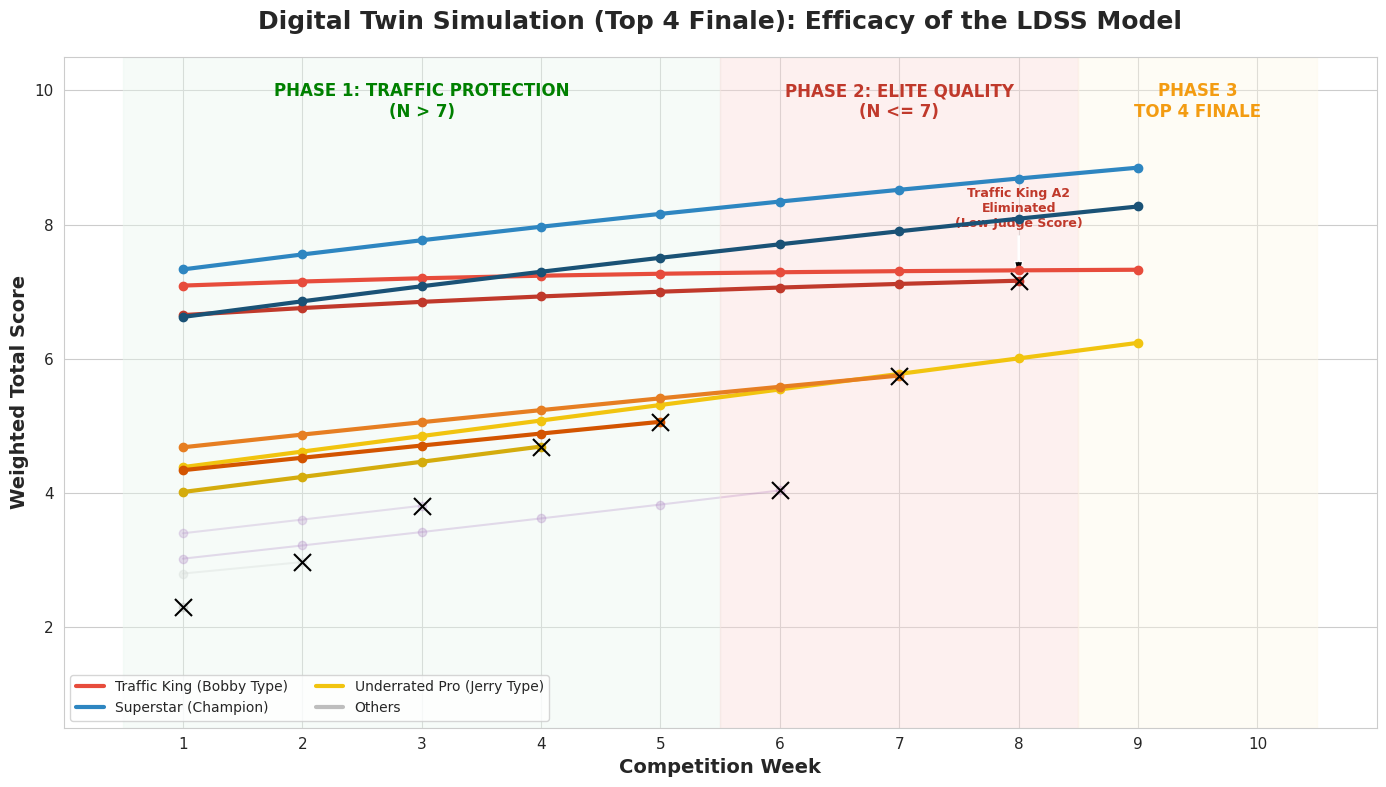

Generate this figure with matplotlib:
import numpy as np
import matplotlib.pyplot as plt
import seaborn as sns
import pandas as pd
from matplotlib.lines import Line2D

# 1. 全局设置
sns.set_style("whitegrid")
plt.rcParams['figure.dpi'] = 300
plt.rcParams['font.family'] = 'sans-serif'
plt.rcParams['font.size'] = 11


# 2. 核心数学模型
def calculate_fan_score(vote_share_pct, k=5.0):
    x = vote_share_pct / 100.0
    score = 10 * np.tanh(k * x)
    return score


# 3. 模拟主程序
def run_simulation():
    print("启动数字孪生模拟: 12位选手 -> 决赛Top 4 (LDSS v2.0)...")
    weeks = np.arange(1, 11)

    # 初始化 12 位选手
    contestants = [
        {'name': 'Traffic King A1', 'group': 'A', 'j': 5.0, 'f_share': 25.0, 'color': '#E74C3C'},
        {'name': 'Traffic King A2', 'group': 'A', 'j': 5.2, 'f_share': 20.0, 'color': '#C0392B'},
        {'name': 'Superstar B1', 'group': 'B', 'j': 8.8, 'f_share': 15.0, 'color': '#2E86C1'},
        {'name': 'Superstar B2', 'group': 'B', 'j': 8.5, 'f_share': 12.0, 'color': '#1A5276'},
        {'name': 'Pro Dancer C1', 'group': 'C', 'j': 8.0, 'f_share': 4.0, 'color': '#F1C40F'},
        {'name': 'Pro Dancer C2', 'group': 'C', 'j': 7.8, 'f_share': 3.0, 'color': '#D4AC0D'},
        {'name': 'Fodder D1', 'group': 'D', 'j': 5.0, 'f_share': 1.0, 'color': 'gray'},
        {'name': 'Fodder D2', 'group': 'D', 'j': 5.5, 'f_share': 2.0, 'color': 'silver'},
        {'name': 'Reality E1', 'group': 'E', 'j': 6.0, 'f_share': 8.0, 'color': '#E67E22'},
        {'name': 'Reality E2', 'group': 'E', 'j': 5.8, 'f_share': 7.0, 'color': '#D35400'},
        {'name': 'Journey F1', 'group': 'F', 'j': 7.0, 'f_share': 2.0, 'color': '#9B59B6'},
        {'name': 'Journey F2', 'group': 'F', 'j': 6.8, 'f_share': 1.0, 'color': '#8E44AD'}
    ]

    for c in contestants:
        c['status'] = 'Active'
        c['j_growth'] = 0.1

    history = []

    for week in weeks:
        # 动态权重
        progress = (week - 1) / 9.0
        w_fan = 0.6 - (0.2 * progress)
        w_judge = 0.4 + (0.2 * progress)

        active = [c for c in contestants if c['status'] == 'Active']
        N = len(active)

        # 这里的判断是为了防止空转，实际决赛判断在下面
        if N < 2: break

        round_data = []
        for c in active:
            current_j = min(10, c['j'] + c['j_growth'] * (week - 1))
            scaling = 1.0 + (12 - N) * 0.05
            current_f_share = c['f_share'] * scaling
            current_f_score = calculate_fan_score(current_f_share)
            total = w_judge * current_j + w_fan * current_f_score
            gap = abs(current_j - current_f_score)

            round_data.append({
                'name': c['name'], 'group': c['group'],
                'j': current_j, 'f': current_f_score, 'total': total, 'gap': gap
            })

            history.append({
                'Week': week, 'Name': c['name'], 'Group': c['group'],
                'Total Score': total, 'Color': c['color'], 'Status': 'Safe'
            })

        round_data.sort(key=lambda x: x['total'])

        # --- 修改点 1: 决赛判定人数改为 4 ---
        if N <= 4:  # <--- 修改这里 (原本是 <= 3)
            winner = round_data[-1]
            print(f"🏆 WEEK {week} FINAL (Top 4): Winner is {winner['name']} (Score: {winner['total']:.2f})")
            break  # 停止模拟，决赛周不进行淘汰

        # 淘汰逻辑
        bottom_2 = round_data[:2]
        p1, p2 = bottom_2[0], bottom_2[1]
        victim = None

        if N > 7:
            # Phase 1: 流量保护 (Week 1-5)
            if p1['gap'] < p2['gap']:
                victim = p1
            else:
                victim = p2
        else:
            # Phase 2: 精英收束 (Week 6-8)
            # 因为我们要剩4个人，所以 Phase 2 会少淘汰一个人
            if p1['j'] < p2['j']:
                victim = p1
            else:
                victim = p2

        for c in contestants:
            if c['name'] == victim['name']:
                c['status'] = 'Eliminated'

        for h in history:
            if h['Name'] == victim['name'] and h['Week'] == week:
                h['Status'] = 'Eliminated'

    # 4. 可视化生成
    print("正在生成可视化图表...")
    df_hist = pd.DataFrame(history)
    fig, ax = plt.subplots(figsize=(14, 8))

    for c in contestants:
        subset = df_hist[df_hist['Name'] == c['name']]
        if subset.empty: continue

        alpha = 1.0
        lw = 3.0
        zorder = 5
        if 'Fodder' in c['name'] or 'Journey' in c['name']:
            alpha = 0.3
            lw = 1.5
            zorder = 1

        ax.plot(subset['Week'], subset['Total Score'], marker='o',
                color=c['color'], alpha=alpha, linewidth=lw, label=c['name'], zorder=zorder)

        elim = subset[subset['Status'] == 'Eliminated']
        if not elim.empty:
            ew = elim['Week'].values[0]
            es = elim['Total Score'].values[0]
            ax.scatter([ew], [es], color='black', marker='x', s=150, zorder=10)

    # --- 修改点 2: 调整背景区域坐标 ---

    # Phase 1 (Green): Week 1-5 (12人 -> 7人) - 不变
    ax.axvspan(0.5, 5.5, color='#E9F7EF', alpha=0.4)
    ax.text(3, 9.6, "PHASE 1: TRAFFIC PROTECTION\n(N > 7)", ha='center', color='green', fontweight='bold', fontsize=12)

    # Phase 2 (Red): Week 6-8 (7人 -> 4人) - 变窄了
    # Week 6: 7->6
    # Week 7: 6->5
    # Week 8: 5->4 (这就是最后一次淘汰)
    # Week 9: 4人进入决赛
    # 所以 Phase 2 是 Week 6, 7, 8 (坐标 5.5 到 8.5)
    ax.axvspan(5.5, 8.5, color='#FADBD8', alpha=0.4)  # <--- 修改这里 (原本是 9.5)
    ax.text(7, 9.6, "PHASE 2: ELITE QUALITY\n(N <= 7)", ha='center', color='#C0392B', fontweight='bold', fontsize=12)

    # Phase 3 (Gold): Week 9+ (Finale) - 提前了
    ax.axvspan(8.5, 10.5, color='#FEF9E7', alpha=0.4)  # <--- 修改这里 (原本是 9.5)
    ax.text(9.5, 9.6, "PHASE 3\nTOP 4 FINALE", ha='center', color='#F39C12', fontweight='bold',
            fontsize=12)  # <--- 坐标改到 9.5

    # 标注 Traffic King 淘汰
    tk = df_hist[df_hist['Name'].str.contains('Traffic King')]
    tk_elim = tk[tk['Status'] == 'Eliminated']
    for idx, row in tk_elim.iterrows():
        ax.annotate(f"{row['Name']}\nEliminated\n(Low Judge Score)",
                    xy=(row['Week'], row['Total Score']),
                    xytext=(row['Week'], row['Total Score'] + 0.8),
                    arrowprops=dict(facecolor='black', shrink=0.05, width=1, headwidth=6),
                    fontsize=9, fontweight='bold', ha='center', color='#C0392B')

    ax.set_title("Digital Twin Simulation (Top 4 Finale): Efficacy of the LDSS Model", fontsize=18, fontweight='bold',
                 pad=20)
    ax.set_xlabel("Competition Week", fontsize=14, fontweight='bold')
    ax.set_ylabel("Weighted Total Score", fontsize=14, fontweight='bold')
    ax.set_xticks(weeks)
    ax.set_ylim(0.5, 10.5)

    custom_lines = [
        Line2D([0], [0], color='#E74C3C', lw=3),
        Line2D([0], [0], color='#2E86C1', lw=3),
        Line2D([0], [0], color='#F1C40F', lw=3),
        Line2D([0], [0], color='gray', lw=3, alpha=0.5),
    ]
    ax.legend(custom_lines,
              ['Traffic King (Bobby Type)', 'Superstar (Champion)', 'Underrated Pro (Jerry Type)', 'Others'],
              loc='lower left', ncol=2, fontsize=10, frameon=True)

    plt.tight_layout()
    plt.savefig('LDSS_12_Player_Top4_Simulation.png')
    print("✅ 可视化完成! 图片已保存为: LDSS_12_Player_Top4_Simulation.png")


if __name__ == "__main__":
    run_simulation()
